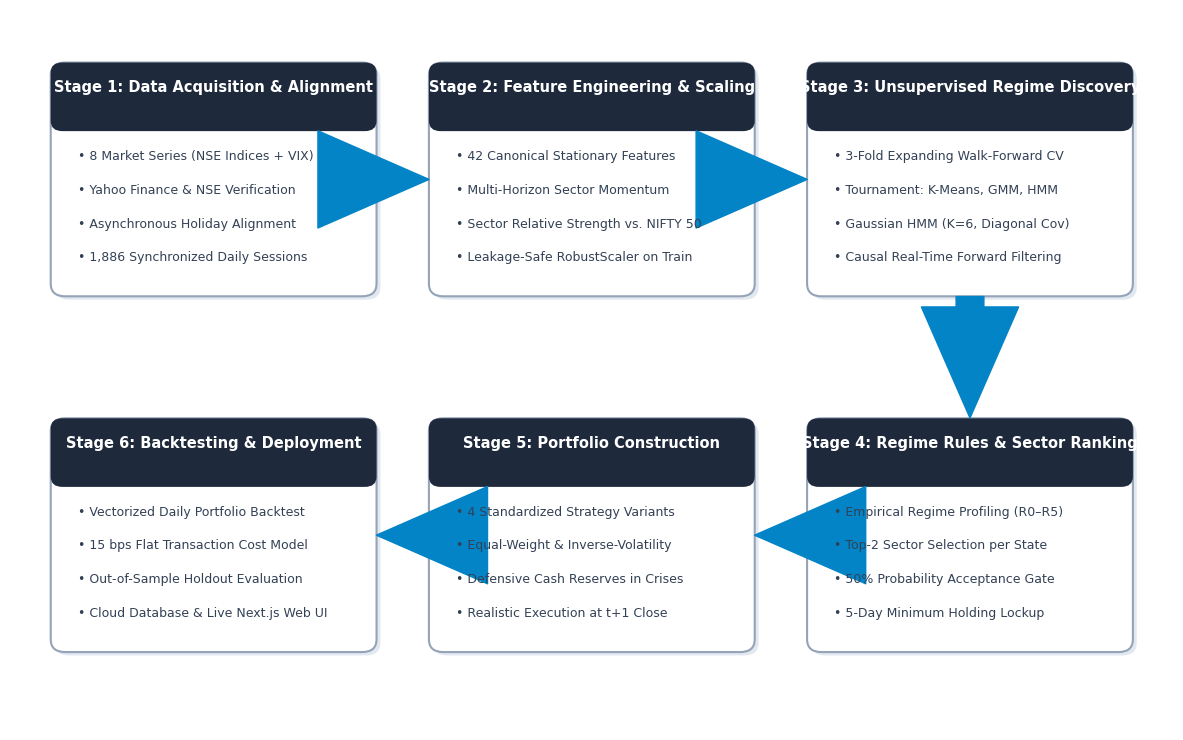

Generate this figure with matplotlib:
"""
scratch/generate_simplified_flowchart.py
========================================
Generates a simplified, visually elegant, and professional Figure 5.1
project workflow diagram for the B.Tech CSE Machine Learning Final Project Report.
"""

import matplotlib.pyplot as plt
import matplotlib.patches as patches

# Set high DPI and styling
plt.rcParams['font.sans-serif'] = 'DejaVu Sans'
plt.rcParams['font.family'] = 'sans-serif'

fig, ax = plt.subplots(figsize=(12, 7.5), dpi=300)
ax.set_xlim(0, 12)
ax.set_ylim(0, 8.5)
ax.axis('off')

# Color palette: Clean academic corporate blue / slate
box_bg = "#F8FAFC"
box_border = "#0284C7"
header_bg = "#0EA5E9"
arrow_color = "#475569"
text_dark = "#0F172A"
text_muted = "#334155"

stages = [
    {
        "num": "Stage 1",
        "title": "Data Acquisition & Alignment",
        "x": 0.5, "y": 5.2, "w": 3.2, "h": 2.6,
        "items": [
            "• 8 Market Series (NSE Indices + VIX)",
            "• Yahoo Finance & NSE Verification",
            "• Asynchronous Holiday Alignment",
            "• 1,886 Synchronized Daily Sessions"
        ]
    },
    {
        "num": "Stage 2",
        "title": "Feature Engineering & Scaling",
        "x": 4.4, "y": 5.2, "w": 3.2, "h": 2.6,
        "items": [
            "• 42 Canonical Stationary Features",
            "• Multi-Horizon Sector Momentum",
            "• Sector Relative Strength vs. NIFTY 50",
            "• Leakage-Safe RobustScaler on Train"
        ]
    },
    {
        "num": "Stage 3",
        "title": "Unsupervised Regime Discovery",
        "x": 8.3, "y": 5.2, "w": 3.2, "h": 2.6,
        "items": [
            "• 3-Fold Expanding Walk-Forward CV",
            "• Tournament: K-Means, GMM, HMM",
            "• Gaussian HMM (K=6, Diagonal Cov)",
            "• Causal Real-Time Forward Filtering"
        ]
    },
    {
        "num": "Stage 6",
        "title": "Backtesting & Deployment",
        "x": 0.5, "y": 1.0, "w": 3.2, "h": 2.6,
        "items": [
            "• Vectorized Daily Portfolio Backtest",
            "• 15 bps Flat Transaction Cost Model",
            "• Out-of-Sample Holdout Evaluation",
            "• Cloud Database & Live Next.js Web UI"
        ]
    },
    {
        "num": "Stage 5",
        "title": "Portfolio Construction",
        "x": 4.4, "y": 1.0, "w": 3.2, "h": 2.6,
        "items": [
            "• 4 Standardized Strategy Variants",
            "• Equal-Weight & Inverse-Volatility",
            "• Defensive Cash Reserves in Crises",
            "• Realistic Execution at t+1 Close"
        ]
    },
    {
        "num": "Stage 4",
        "title": "Regime Rules & Sector Ranking",
        "x": 8.3, "y": 1.0, "w": 3.2, "h": 2.6,
        "items": [
            "• Empirical Regime Profiling (R0–R5)",
            "• Top-2 Sector Selection per State",
            "• 50% Probability Acceptance Gate",
            "• 5-Day Minimum Holding Lockup"
        ]
    },
]

# Draw boxes and content
for stage in stages:
    x, y, w, h = stage["x"], stage["y"], stage["w"], stage["h"]
    
    # Outer box with shadow effect
    shadow = patches.FancyBboxPatch(
        (x + 0.04, y - 0.04), w, h,
        boxstyle="round,pad=0.08,rounding_size=0.15",
        edgecolor="none", facecolor="#E2E8F0", zorder=1
    )
    ax.add_patch(shadow)
    
    box = patches.FancyBboxPatch(
        (x, y), w, h,
        boxstyle="round,pad=0.08,rounding_size=0.15",
        edgecolor="#94A3B8", facecolor="#FFFFFF", linewidth=1.5, zorder=2
    )
    ax.add_patch(box)
    
    # Header bar
    header = patches.FancyBboxPatch(
        (x, y + h - 0.65), w, 0.65,
        boxstyle="round,pad=0.08,rounding_size=0.12",
        edgecolor="none", facecolor="#1E293B", zorder=3
    )
    ax.add_patch(header)
    
    # Header text
    ax.text(
        x + w / 2, y + h - 0.22,
        f"{stage['num']}: {stage['title']}",
        ha="center", va="center", color="#FFFFFF",
        fontsize=10.5, fontweight="bold", zorder=4
    )
    
    # Body bullet points
    text_y = y + h - 0.95
    for item in stage["items"]:
        ax.text(
            x + 0.2, text_y, item,
            ha="left", va="top", color=text_muted,
            fontsize=9.0, zorder=4
        )
        text_y -= 0.40

# Draw Connecting Arrows
arrow_style = "Simple,tail_width=2.0,head_width=7,head_length=8"
arrow_kw = dict(arrowstyle=arrow_style, color="#0284C7", zorder=5)

# Stage 1 -> Stage 2
ax.annotate("", xy=(4.35, 6.5), xytext=(3.75, 6.5), arrowprops=arrow_kw)

# Stage 2 -> Stage 3
ax.annotate("", xy=(8.25, 6.5), xytext=(7.65, 6.5), arrowprops=arrow_kw)

# Stage 3 -> Stage 4 (Downwards on right)
ax.annotate("", xy=(9.9, 3.65), xytext=(9.9, 5.15), arrowprops=arrow_kw)

# Stage 4 -> Stage 5 (Leftwards on bottom)
ax.annotate("", xy=(7.65, 2.3), xytext=(8.25, 2.3), arrowprops=arrow_kw)

# Stage 5 -> Stage 6 (Leftwards on bottom)
ax.annotate("", xy=(3.75, 2.3), xytext=(4.35, 2.3), arrowprops=arrow_kw)

plt.tight_layout()
out_path = r"scratch\simplified_workflow_diagram.png"
plt.savefig(out_path, dpi=300, bbox_inches='tight', facecolor="#FFFFFF")
plt.close()

print(f"Successfully generated simplified workflow diagram at {out_path}")
